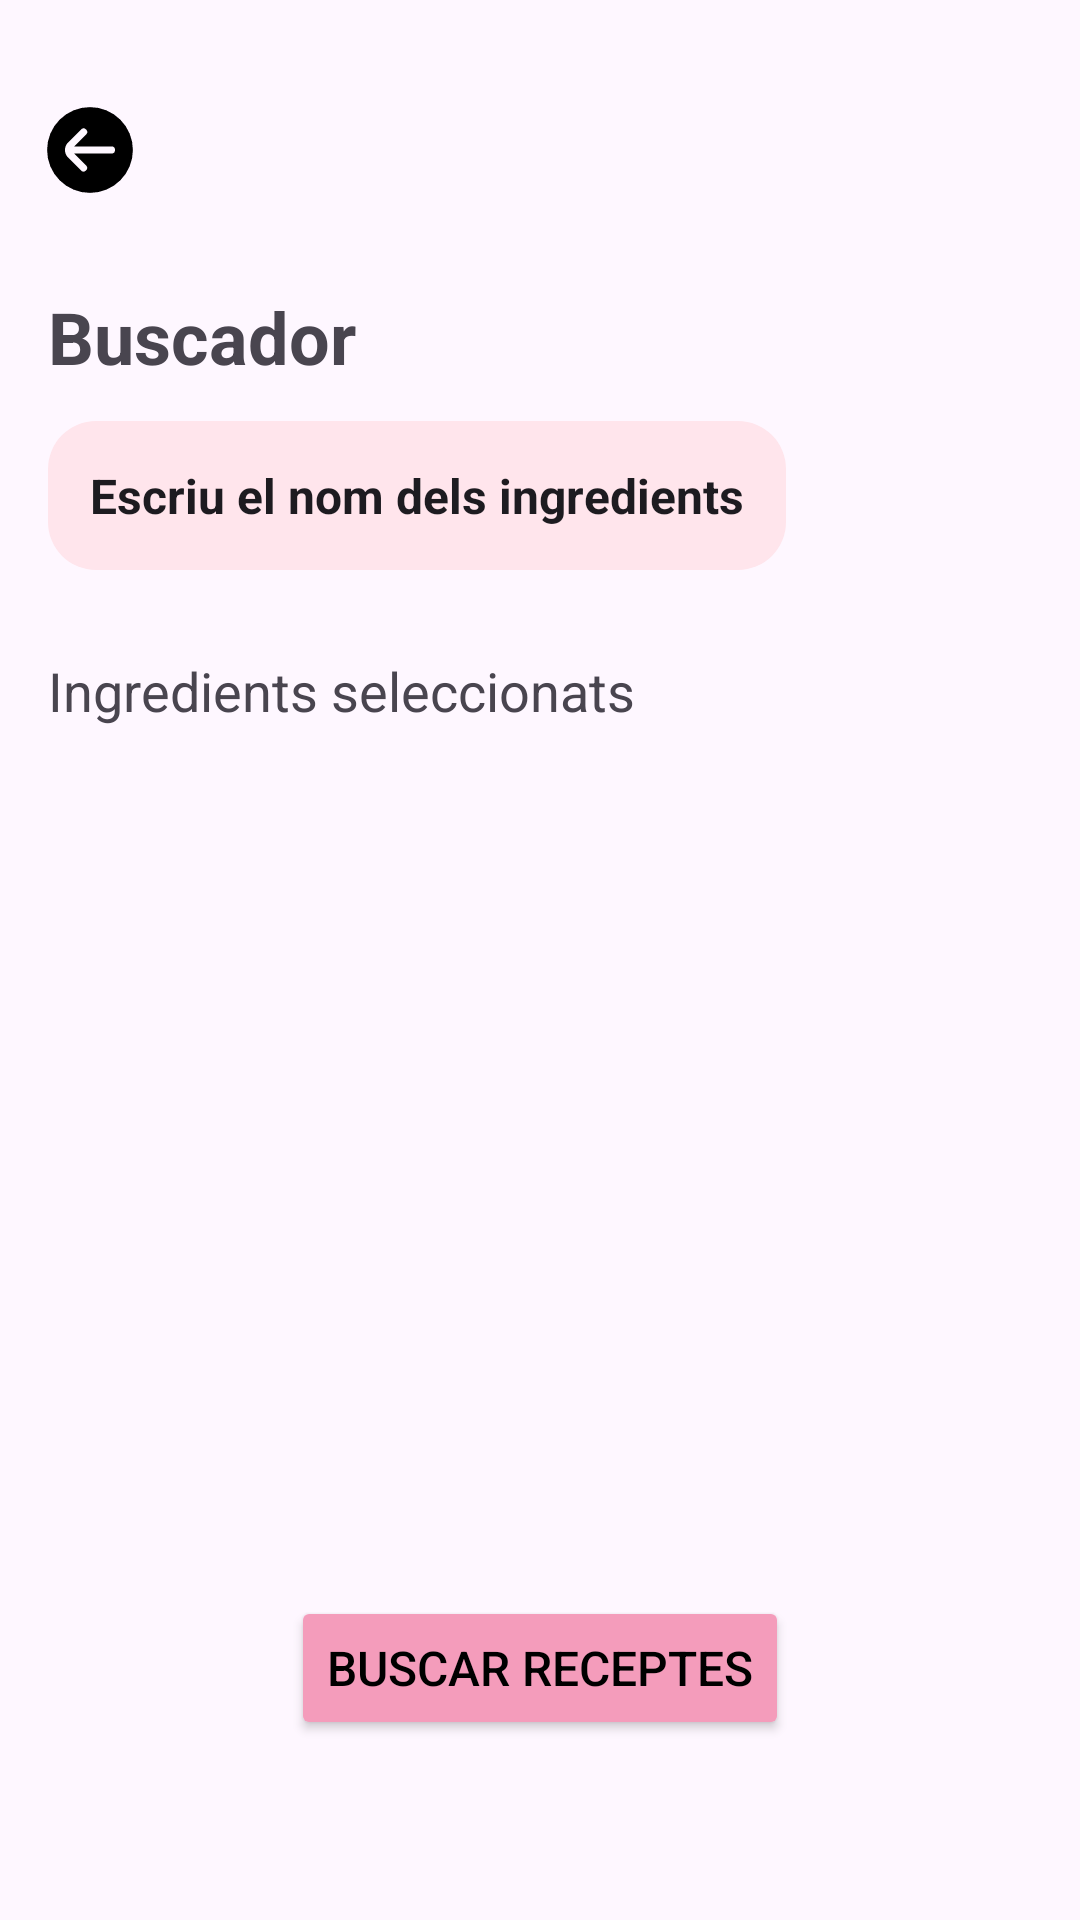

Here is an Android app screen rendered from its layout file. Give the layout XML and the strings, colors and styles it references.
<!-- AndroidManifest.xml: application theme Theme.SodaPop -->
<!-- res/layout/activity_buscador.xml -->
<?xml version="1.0" encoding="utf-8"?>
<androidx.constraintlayout.widget.ConstraintLayout xmlns:android="http://schemas.android.com/apk/res/android"
    xmlns:app="http://schemas.android.com/apk/res-auto"
    xmlns:tools="http://schemas.android.com/tools"
    android:id="@+id/main"
    android:layout_width="match_parent"
    android:layout_height="match_parent"
    tools:context=".BuscadorActivity">

    <ImageView
        android:id="@+id/backButton"
        android:layout_width="60dp"
        android:layout_height="60dp"
        android:src="@drawable/draw_volver_foreground"
        android:contentDescription="@string/tornar_enrere"
        android:padding="8dp"
        android:layout_marginTop="20dp"
        app:layout_constraintTop_toTopOf="parent"
        app:layout_constraintStart_toStartOf="parent"/>

    <TextView
        android:id="@+id/buscador"
        android:layout_width="wrap_content"
        android:layout_height="wrap_content"
        android:layout_marginStart="16dp"
        android:layout_marginTop="16dp"
        android:text="@string/buscador"
        android:textSize="24sp"
        android:textStyle="bold"
        app:layout_constraintStart_toStartOf="parent"
        app:layout_constraintTop_toBottomOf="@id/backButton" />

    <EditText
        android:id="@+id/buscadorIngredientes"
        android:layout_width="wrap_content"
        android:layout_height="wrap_content"
        android:layout_marginStart="16dp"
        android:autofillHints=""
        android:background="@drawable/edittext_rounded"
        android:inputType=""
        android:padding="14dp"
        android:textStyle="bold"
        android:text="@string/escriu_ingredients"
        android:textSize="16sp"
        app:drawableStartCompat="@drawable/draw_buscar"
        app:layout_constraintTop_toBottomOf="@id/buscador"
        app:layout_constraintStart_toStartOf="parent"
        android:layout_marginTop="12dp"
        tools:ignore="LabelFor" />

    <TextView
        android:id="@+id/ingredientes"
        android:layout_width="wrap_content"
        android:layout_height="wrap_content"
        android:layout_marginStart="16dp"
        android:text="@string/ingredientes_seleccionados"
        android:textSize="18sp"
        app:layout_constraintTop_toBottomOf="@id/buscadorIngredientes"
        app:layout_constraintStart_toStartOf="parent"
        android:layout_marginTop="28dp"/>

    <Button
        android:id="@+id/buscarReceptes"
        android:layout_width="wrap_content"
        android:layout_height="wrap_content"
        android:layout_marginBottom="60dp"
        android:backgroundTint="@color/rosaboton"
        android:text="@string/buscar_receptes"
        android:textAllCaps="true"
        android:textSize="16sp"
        android:textColor="@color/black"
        app:layout_constraintStart_toStartOf="parent"
        app:layout_constraintEnd_toEndOf="parent"
        app:layout_constraintBottom_toBottomOf="parent"/>

</androidx.constraintlayout.widget.ConstraintLayout>
<!-- resources referenced by this layout -->
<resources>
  <color name="black">#FF000000</color>
  <color name="rosaboton">#f49cbb</color>
  <!-- drawable draw_volver_foreground (drawable) -->
  <vector xmlns:android="http://schemas.android.com/apk/res/android"
      android:width="108dp"
      android:height="108dp"
      android:viewportWidth="24"
      android:viewportHeight="24">
    <group android:scaleX="0.65"
        android:scaleY="0.65"
        android:translateX="4.2"
        android:translateY="4.2">
      <path
          android:fillColor="#FF000000"
          android:pathData="M24,12A12,12 0,1 0,12 24,12.013 12.013,0 0,0 24,12ZM9.465,17.707 L5.879,14.121h0a3,3 0,0 1,0 -4.243L9.465,6.293l0.025,-0.024a1,1 0,1 1,1.389 1.438L7.586,11 18,10.993a1,1 0,0 1,0 2L7.587,13l3.292,3.293a1,1 0,1 1,-1.414 1.414Z"/>
    </group>
  </vector>
  <!-- drawable edittext_rounded (drawable) -->
  <?xml version="1.0" encoding="utf-8"?>
  <shape xmlns:android="http://schemas.android.com/apk/res/android"
      android:shape="rectangle">
  
      <solid android:color="@color/rosafondo"/>
  
      <corners android:radius="16dp" />
  
      <padding
          android:left="12dp"
          android:top="12dp"
          android:right="12dp"
          android:bottom="12dp"/>
  </shape>
  <string name="buscador">Buscador</string>
  <string name="buscar_receptes">Buscar receptes</string>
  <string name="escriu_ingredients">Escriu el nom dels ingredients</string>
  <string name="ingredientes_seleccionados">Ingredients seleccionats</string>
  <string name="tornar_enrere" />
  <style name="Theme.SodaPop" parent="Base.Theme.SodaPop" />
  <color name="rosafondo">#ffe5ec</color>
  <style name="Base.Theme.SodaPop" parent="Theme.Material3.DayNight.NoActionBar">
          
          
      </style>
</resources>
